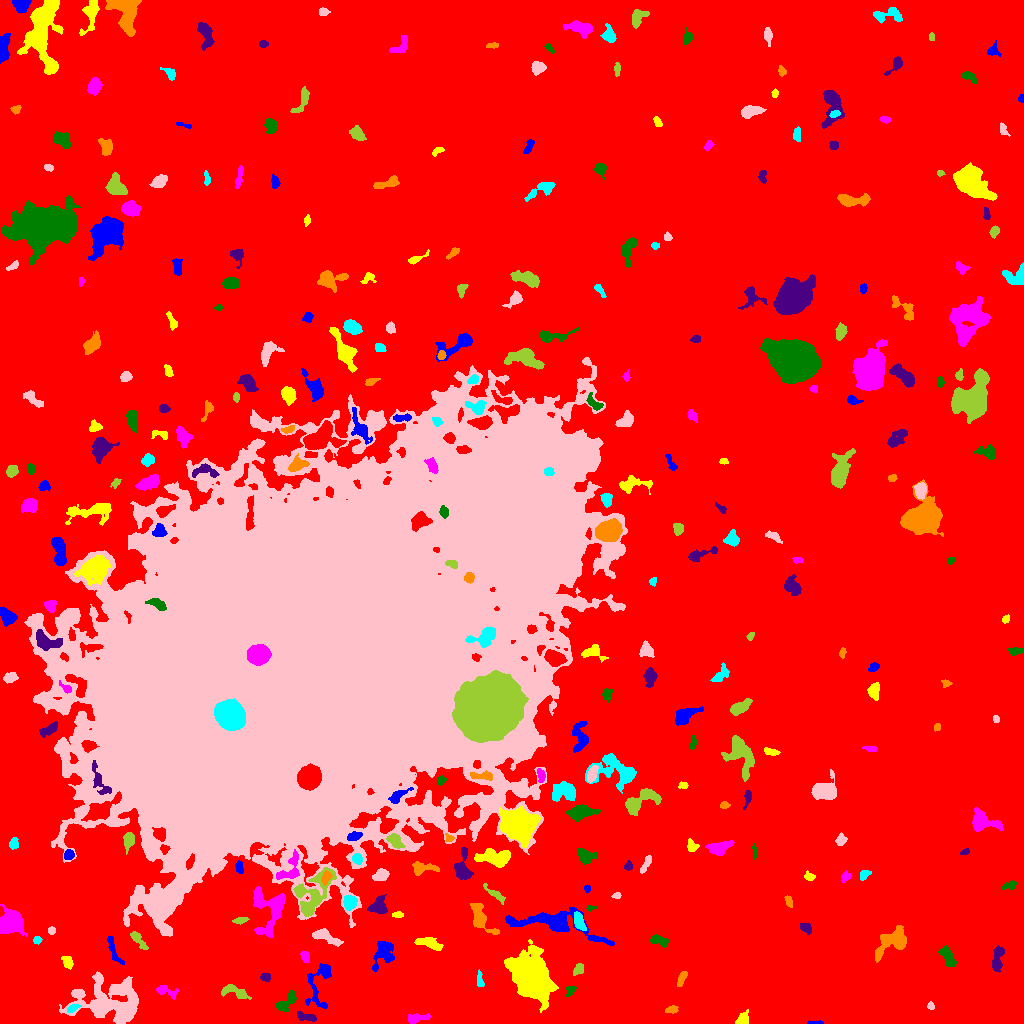

Source data for this figure (header and first rows):
ID, X, Y, A, B, theta, total_flux, mu_max, mu_median, mu_mean, R_fwhm, R_e, R10, R90, x_start, x_end, y_start, y_end, area, greylevel
0, 520.3, 522.7, 315.3, 297.7, -0.9491, 2576300, 16.0, 3.0, 3.288, 141.9, 238.6, 92.28, 384.6, 0, 1023, 0, 1023, 783596, 3.288
1, 815.3, 0.8512, 4.462, 0.8196, -0.004572, 121.0, 4.0, 2.0, 2.327, 3.742, 2.459, 0.9772, 3.568, 807, 823, 0, 3, 52, 10.33
2, 742.3, 3.371, 3.411, 2.447, 0.7598, 507.0, 10.0, 3.0, 3.674, 3.949, 3.29, 1.262, 5.323, 735, 748, 0, 14, 138, 11.67
3, 416.3, 5.194, 5.817, 2.037, 0.1325, 423.0, 6.0, 2.0, 2.533, 4.918, 3.868, 1.493, 6.129, 408, 431, 0, 10, 167, 10.53
4, 285.5, 21.2, 7.07, 2.823, 0.7708, 1017, 10.0, 4.0, 4.422, 5.781, 4.687, 1.784, 7.334, 275, 296, 12, 33, 230, 12.42
5, 306.3, 6.528, 5.67, 1.996, -0.2269, 305.0, 4.0, 2.0, 2.118, 5.836, 3.909, 1.493, 5.971, 297, 316, 2, 12, 144, 11.12
6, 671.5, 13.82, 2.611, 1.561, 0.06, 173.0, 5.0, 2.0, 1.944, 3.141, 2.523, 0.9772, 4.107, 665, 678, 10, 18, 89, 10.94
7, 72.76, 15.23, 3.427, 1.642, 0.4211, 243.0, 6.0, 3.0, 2.793, 3.949, 3.038, 1.128, 4.618, 67, 81, 11, 19, 87, 15.79
8, 930.8, 17.33, 1.928, 1.471, -1.403, 150.0, 6.0, 3.0, 2.83, 3.141, 2.111, 0.7979, 3.29, 927, 934, 14, 22, 53, 12.83
9, 234.5, 31.99, 7.299, 2.703, -0.3416, 696.0, 7.0, 3.0, 2.962, 5.412, 4.754, 1.871, 7.313, 221, 251, 24, 39, 235, 10.96
10, 795, 23.25, 2.694, 2.477, -0.8979, 325.0, 7.0, 3.0, 2.928, 3.523, 3.192, 1.262, 5.078, 790, 801, 18, 28, 111, 10.93
11, 320.6, 43.26, 13.78, 5.735, 1.317, 1233, 9.0, 2.0, 2.848, 4.918, 5.781, 2.111, 10.05, 305, 331, 15, 60, 433, 10.85
12, 530.3, 46.08, 11.04, 7.677, -0.9944, 20622, 42.0, 7.0, 11.08, 10.49, 10.51, 4.107, 18.89, 504, 558, 11, 84, 1862, 19.08
13, 165.9, 32.7, 6.423, 2.559, -0.3385, 327.0, 5.0, 2.0, 1.946, 3.989, 3.827, 1.382, 6.206, 156, 178, 24, 38, 168, 9.946
14, 570.2, 33.25, 2.565, 1.963, 1.105, 288.0, 9.0, 3.0, 3.388, 2.764, 2.706, 0.9772, 4.334, 566, 576, 27, 38, 85, 11.39
15, 265.5, 46.5, 2.433, 1.993, -0.116, 247.0, 6.0, 2.5, 2.94, 3.656, 2.821, 1.128, 4.478, 260, 270, 42, 50, 84, 11.94
16, 682.1, 45.38, 4.387, 1.708, 1.133, 304.0, 6.0, 3.0, 2.69, 4.37, 3.338, 1.262, 5.14, 677, 687, 37, 52, 113, 11.69
17, 479.7, 43.43, 4.441, 1.538, -1.436, 197.0, 4.0, 2.0, 2.074, 4.442, 3.038, 1.128, 4.82, 477, 484, 37, 54, 95, 10.07
18, 110.5, 20.6, 18.58, 11.14, -0.1333, 8340, 17.0, 4.0, 4.649, 6.91, 12.62, 4.26, 20.73, 59, 138, 0, 52, 1794, 12.65
19, 578.2, 54.22, 3.328, 2.126, 0.9574, 385.0, 7.0, 4.0, 3.565, 4.222, 3.385, 1.382, 5.109, 573, 583, 48, 60, 108, 11.56
20, 610.7, 53.59, 2.204, 1.614, 0.2132, 134.0, 4.0, 2.0, 2.161, 3.338, 2.326, 0.9772, 3.868, 606, 615, 50, 57, 62, 10.16
21, 383.1, 71.04, 6.745, 4.471, 1.212, 1178, 10.0, 3.0, 3.116, 5.232, 5.557, 2.111, 9.132, 372, 394, 51, 82, 378, 11.12
22, 67.4, 61.39, 3.274, 2.356, -0.9561, 587.0, 9.0, 5.0, 4.772, 4.514, 3.523, 1.382, 5.412, 61, 73, 54, 67, 123, 11.77
23, 305.3, 66.42, 2.98, 1.86, -1.309, 285.0, 6.0, 3.0, 3.0, 3.909, 2.932, 1.128, 4.652, 300, 309, 61, 72, 95, 13.0
24, 947.7, 66.23, 6.053, 2.593, -1.132, 538.0, 6.0, 2.0, 2.37, 5.232, 4.514, 1.693, 7.356, 938, 956, 57, 78, 227, 10.37
25, 997, 62.88, 6.553, 2.375, 1.388, 727.0, 8.0, 3.0, 3.161, 4.754, 4.478, 1.693, 7.356, 992, 1004, 51, 78, 230, 11.16
26, 893.4, 81.93, 9.226, 5.259, 0.5111, 1674, 9.0, 2.0, 3.106, 6.103, 6.408, 2.459, 11.03, 875, 906, 61, 98, 539, 11.11
27, 37.19, 83.34, 1.985, 1.836, 0.9441, 171.0, 5.0, 3.0, 2.758, 3.338, 2.459, 0.9772, 3.742, 33, 42, 79, 87, 62, 10.76
28, 325.1, 86.76, 7.774, 2.598, -0.4131, 861.0, 8.0, 3.0, 3.274, 5.585, 4.951, 1.954, 7.959, 312, 343, 77, 95, 263, 11.27
29, 137.6, 84.07, 6.069, 1.929, -0.8956, 344.0, 6.0, 2.0, 2.123, 4.222, 3.656, 1.382, 6.129, 130, 148, 74, 92, 162, 10.12
30, 852.8, 91.97, 5.359, 1.937, -1.336, 376.0, 5.0, 2.0, 2.458, 4.787, 3.989, 1.493, 6.05, 848, 859, 82, 103, 153, 11.46
31, 113.2, 73.84, 8.391, 2.029, -1.164, 573.0, 9.0, 3.0, 3.148, 2.821, 4.297, 1.493, 6.723, 107, 124, 59, 87, 182, 14.15
32, 428.4, 80.31, 7.252, 2.25, -0.2723, 757.0, 8.0, 3.0, 3.181, 6.077, 4.787, 1.871, 7.356, 414, 443, 73, 86, 238, 11.18
33, 10.69, 101.3, 6.163, 6.077, 0.7804, 3243, 12.0, 6.0, 5.95, 9.934, 7.442, 3.038, 11.35, 0, 27, 87, 119, 545, 12.95
34, 658.8, 82.97, 4.9, 2.161, -0.2971, 550.0, 7.0, 4.0, 3.503, 5.015, 3.868, 1.493, 5.971, 650, 668, 76, 89, 157, 11.5
35, 805.8, 95.7, 2.885, 2.08, -0.7322, 495.0, 11.0, 4.0, 4.541, 3.432, 3.038, 1.128, 4.951, 800, 811, 89, 100, 109, 12.54
36, 480.3, 106.3, 9.086, 3.752, -1.033, 1756, 12.0, 4.0, 4.785, 6.18, 5.726, 2.185, 9.373, 470, 499, 89, 120, 367, 11.78
37, 578.9, 101.8, 4.638, 2.254, -1.219, 824.0, 10.0, 4.0, 4.709, 4.951, 4.029, 1.596, 6.457, 574, 586, 93, 112, 175, 14.71
38, 51.48, 92.78, 2.015, 1.739, -0.04957, 157.0, 5.0, 3.0, 2.707, 3.192, 2.394, 0.9772, 3.656, 48, 55, 89, 97, 58, 10.71
39, 240.1, 103, 3.832, 1.385, 0.1693, 216.0, 5.0, 2.0, 2.4, 3.568, 2.877, 1.128, 4.583, 232, 249, 99, 106, 90, 10.4
40, 768.6, 104.6, 3.096, 2.074, -0.1502, 149.0, 4.0, 1.0, 1.656, 3.742, 2.821, 0.9772, 4.618, 764, 776, 100, 109, 90, 10.66
41, 556.5, 99.51, 24.36, 5.917, -0.2011, 3226, 11.0, 3.0, 3.216, 7.203, 8.704, 3.241, 14.72, 505, 614, 78, 117, 1003, 11.22
42, 397.3, 108.6, 2.729, 1.31, -0.03855, 160.0, 5.0, 2.0, 2.388, 3.192, 2.394, 0.9772, 3.742, 392, 403, 106, 112, 67, 12.39
43, 270.2, 115, 12.62, 8.899, 1.533, 3300, 15.0, 4.0, 4.472, 5.14, 8.176, 2.821, 13.27, 253, 285, 86, 137, 738, 11.47
44, 590.3, 115.4, 2.269, 1.312, 0.1493, 155.0, 8.0, 3.0, 3.298, 2.257, 2.034, 0.5642, 3.338, 586, 596, 112, 118, 47, 12.3
45, 378.5, 116.8, 4.265, 3.992, 0.5105, 1326, 13.0, 5.0, 5.39, 5.323, 4.853, 1.871, 7.506, 367, 387, 110, 129, 246, 14.39
46, 788.7, 122, 3.184, 1.555, -1.216, 173.0, 4.0, 2.0, 2.19, 4.184, 2.877, 1.128, 4.297, 784, 792, 116, 128, 79, 10.19
47, 349.6, 120.9, 3.612, 3.065, 1.448, 876.0, 9.0, 5.0, 4.867, 5.557, 4.334, 1.784, 6.58, 343, 357, 113, 128, 180, 16.87
48, 616.1, 127.7, 2.161, 1.426, 0.1032, 107.0, 4.0, 2.0, 2.019, 3.241, 2.185, 0.7979, 3.568, 611, 621, 125, 131, 53, 11.02
49, 495.5, 129.1, 6.716, 1.719, -0.6798, 275.0, 5.0, 2.0, 1.821, 3.338, 3.7, 1.262, 5.917, 483, 505, 119, 140, 151, 9.821
50, 755.1, 138.7, 4.173, 2.492, -1.137, 578.0, 6.0, 4.0, 3.658, 5.997, 4.107, 1.693, 6.308, 747, 761, 129, 147, 158, 11.66
51, 587.3, 135, 1.735, 1.489, -1.385, 113.0, 5.0, 2.0, 2.354, 2.523, 2.034, 0.7979, 3.192, 584, 590, 131, 139, 48, 11.35
52, 809.3, 146.8, 2.669, 1.872, -0.1557, 297.0, 7.0, 4.0, 3.667, 3.742, 2.821, 1.128, 4.406, 804, 815, 143, 153, 81, 11.67
53, 845.8, 146.8, 2.641, 1.953, 0.6967, 219.0, 6.0, 2.0, 2.461, 3.523, 2.764, 0.9772, 4.478, 841, 851, 141, 153, 89, 10.46
54, 1010, 138, 3.867, 1.987, 0.2889, 315.0, 6.0, 3.0, 3.058, 4.442, 3.29, 1.262, 5.14, 1002, 1017, 134, 143, 103, 10.06
55, 462.2, 156.6, 8.579, 3.757, 1.514, 1473, 11.0, 4.0, 4.632, 5.781, 5.585, 2.111, 8.759, 454, 473, 144, 176, 318, 11.63
56, 326.1, 146.3, 3.335, 1.926, 1.172, 263.0, 5.0, 2.0, 2.391, 3.949, 3.141, 1.262, 4.951, 321, 332, 138, 153, 110, 17.39
57, 864.7, 149, 2.992, 1.931, 0.7165, 228.0, 6.0, 2.0, 2.452, 3.785, 3.038, 0.9772, 4.618, 860, 871, 143, 153, 93, 10.45
58, 380.9, 148.4, 3.56, 2.679, 0.3441, 671.0, 9.0, 4.0, 4.018, 4.478, 3.827, 1.493, 6.077, 372, 389, 143, 155, 167, 12.02
59, 312, 128.1, 13.14, 7.522, 1.063, 3938, 13.0, 5.0, 5.195, 8.058, 8.593, 3.29, 13.73, 293, 336, 107, 156, 758, 15.2
... 272 more rows
